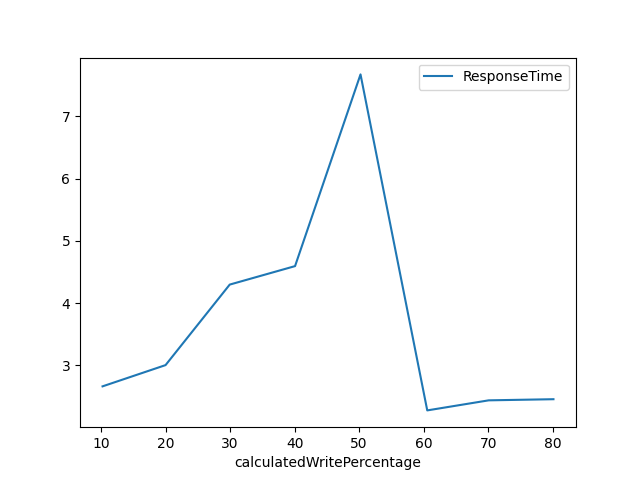

Data behind this chart, as committed beside it:
calculatedWritePercentage, ResponseTime
10.21, 2.662
19.98, 3.003
29.93, 4.297
40.06, 4.594
50.21, 7.675
60.55, 2.275
70.08, 2.437
80.12, 2.455
